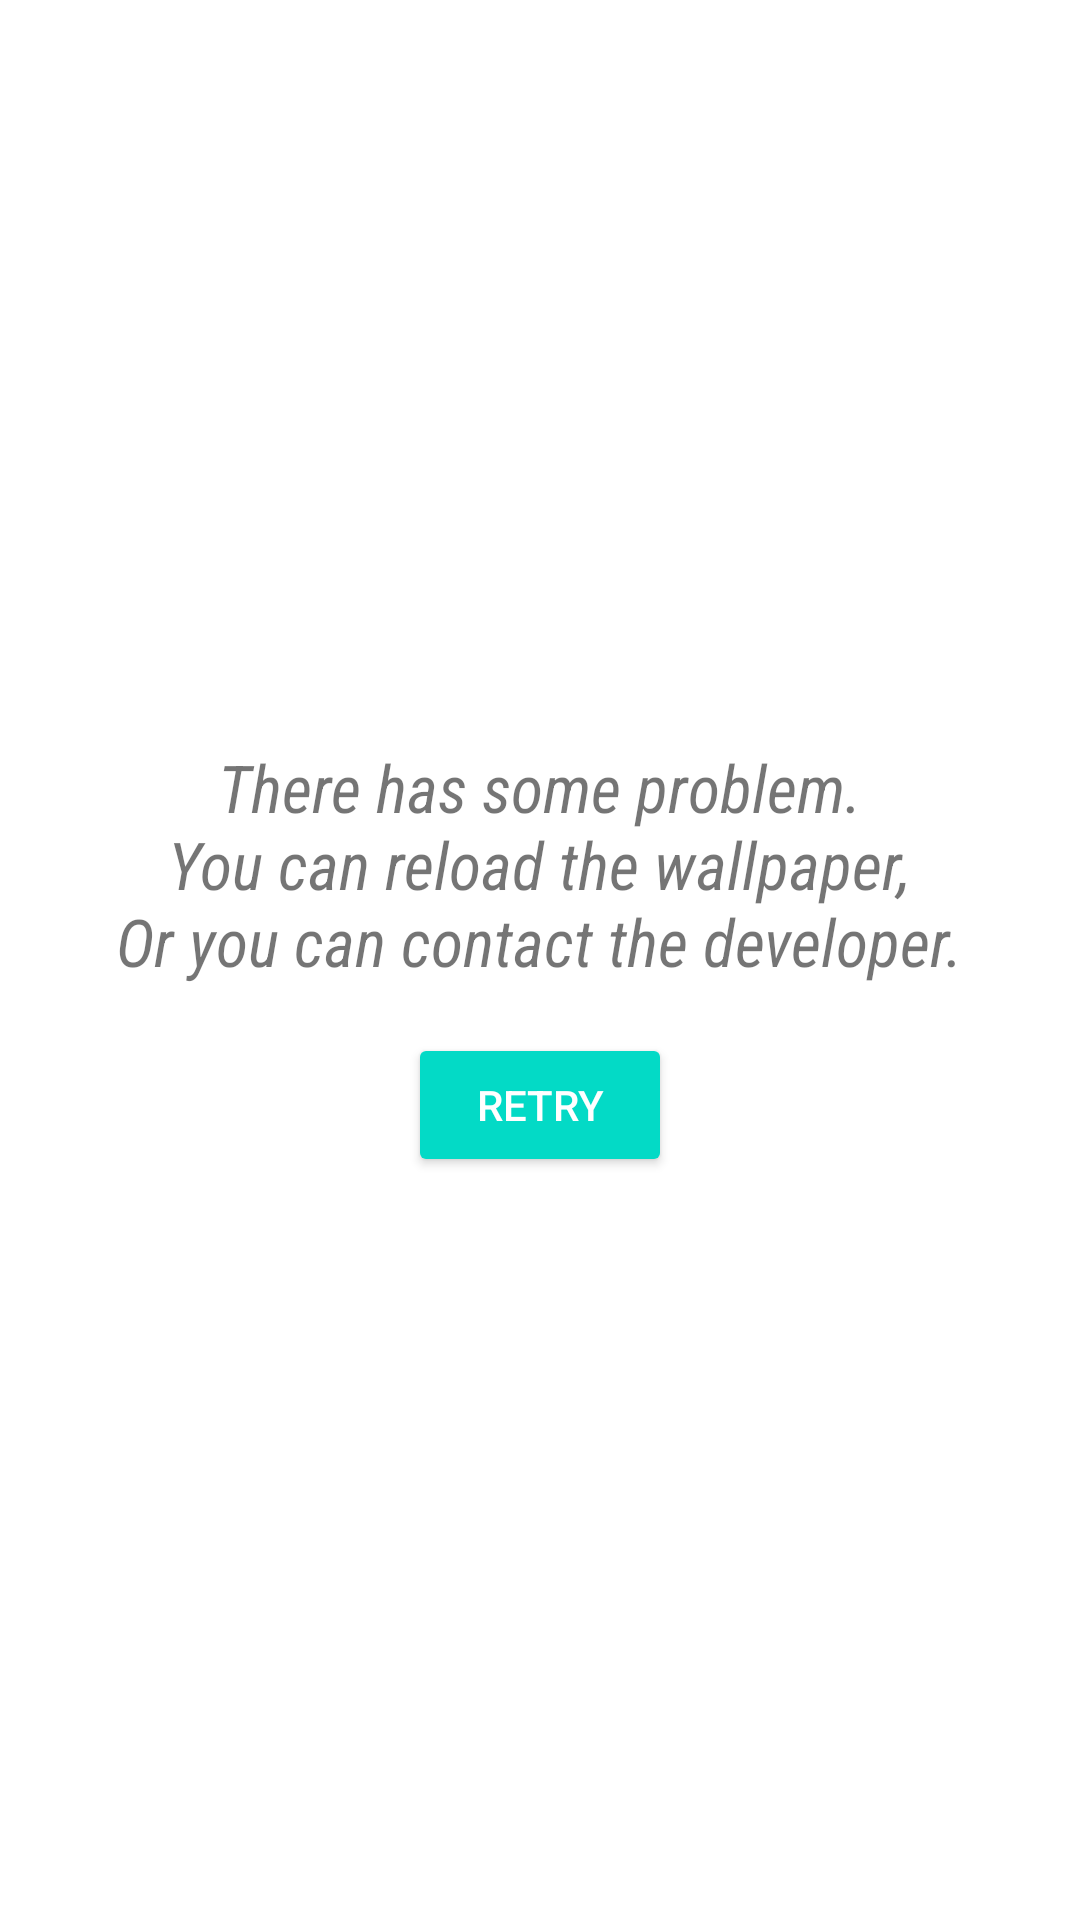

Here is an Android app screen rendered from its layout file. Give the layout XML and the strings, colors and styles it references.
<!-- AndroidManifest.xml: fallback theme Theme.MaterialComponents.DayNight.NoActionBar -->
<!-- res/layout/layout_loading_failed.xml -->
<?xml version="1.0" encoding="utf-8"?>
<LinearLayout xmlns:android="http://schemas.android.com/apk/res/android"
    android:id="@+id/retry"
    android:layout_width="match_parent"
    android:layout_height="match_parent"
    android:layout_gravity="center"
    android:layout_marginTop="@dimen/loading_view_margin_top"
    android:gravity="center"
    android:orientation="vertical">

    <TextView
        style="@style/Widget.Album.Text.Prompt"
        android:layout_width="wrap_content"
        android:layout_height="wrap_content"
        android:drawableTop="@drawable/icon_cry"
        android:gravity="center_horizontal"
        android:text="@string/advance_retry_description" />

    <Button
        android:id="@+id/btnRetry"
        style="@style/Widget.Album.Button.Retry"
        android:layout_width="wrap_content"
        android:layout_height="wrap_content"
        android:layout_marginTop="@dimen/global_prompt_margin"
        android:text="@string/advance_retry" />
</LinearLayout>
<!-- resources referenced by this layout -->
<resources>
  <dimen name="global_prompt_margin">16dp</dimen>
  <dimen name="loading_view_margin_top">-24dp</dimen>
  <string name="advance_retry">Retry</string>
  <string name="advance_retry_description">There has some problem.\nYou can reload the wallpaper,\nOr you can contact the developer.</string>
  <style name="Widget.Album.Button.Retry" parent="Widget.Album.Button.Base">
          <item name="android:drawableStart">@drawable/icon_retry</item>
      </style>
  <style name="Widget.Album.Text.Prompt" parent="Widget.Album.Text.Base">
          <item name="android:breakStrategy">balanced</item>
          <item name="android:fontFamily">sans-serif-condensed</item>
          <item name="android:textColor">@color/gallery_theme</item>
          <item name="android:textSize">22sp</item>
          <item name="android:textStyle">italic</item>
          <item name="android:drawablePadding">@dimen/drawable_padding</item>
      </style>
  <style name="Widget.Album.Button.Base" parent="Widget.AppCompat.Button.Colored">
          <item name="android:drawablePadding">@dimen/drawable_padding</item>
      </style>
  <style name="Widget.Album.Text.Base" parent="" />
  <dimen name="drawable_padding">5dp</dimen>
</resources>
